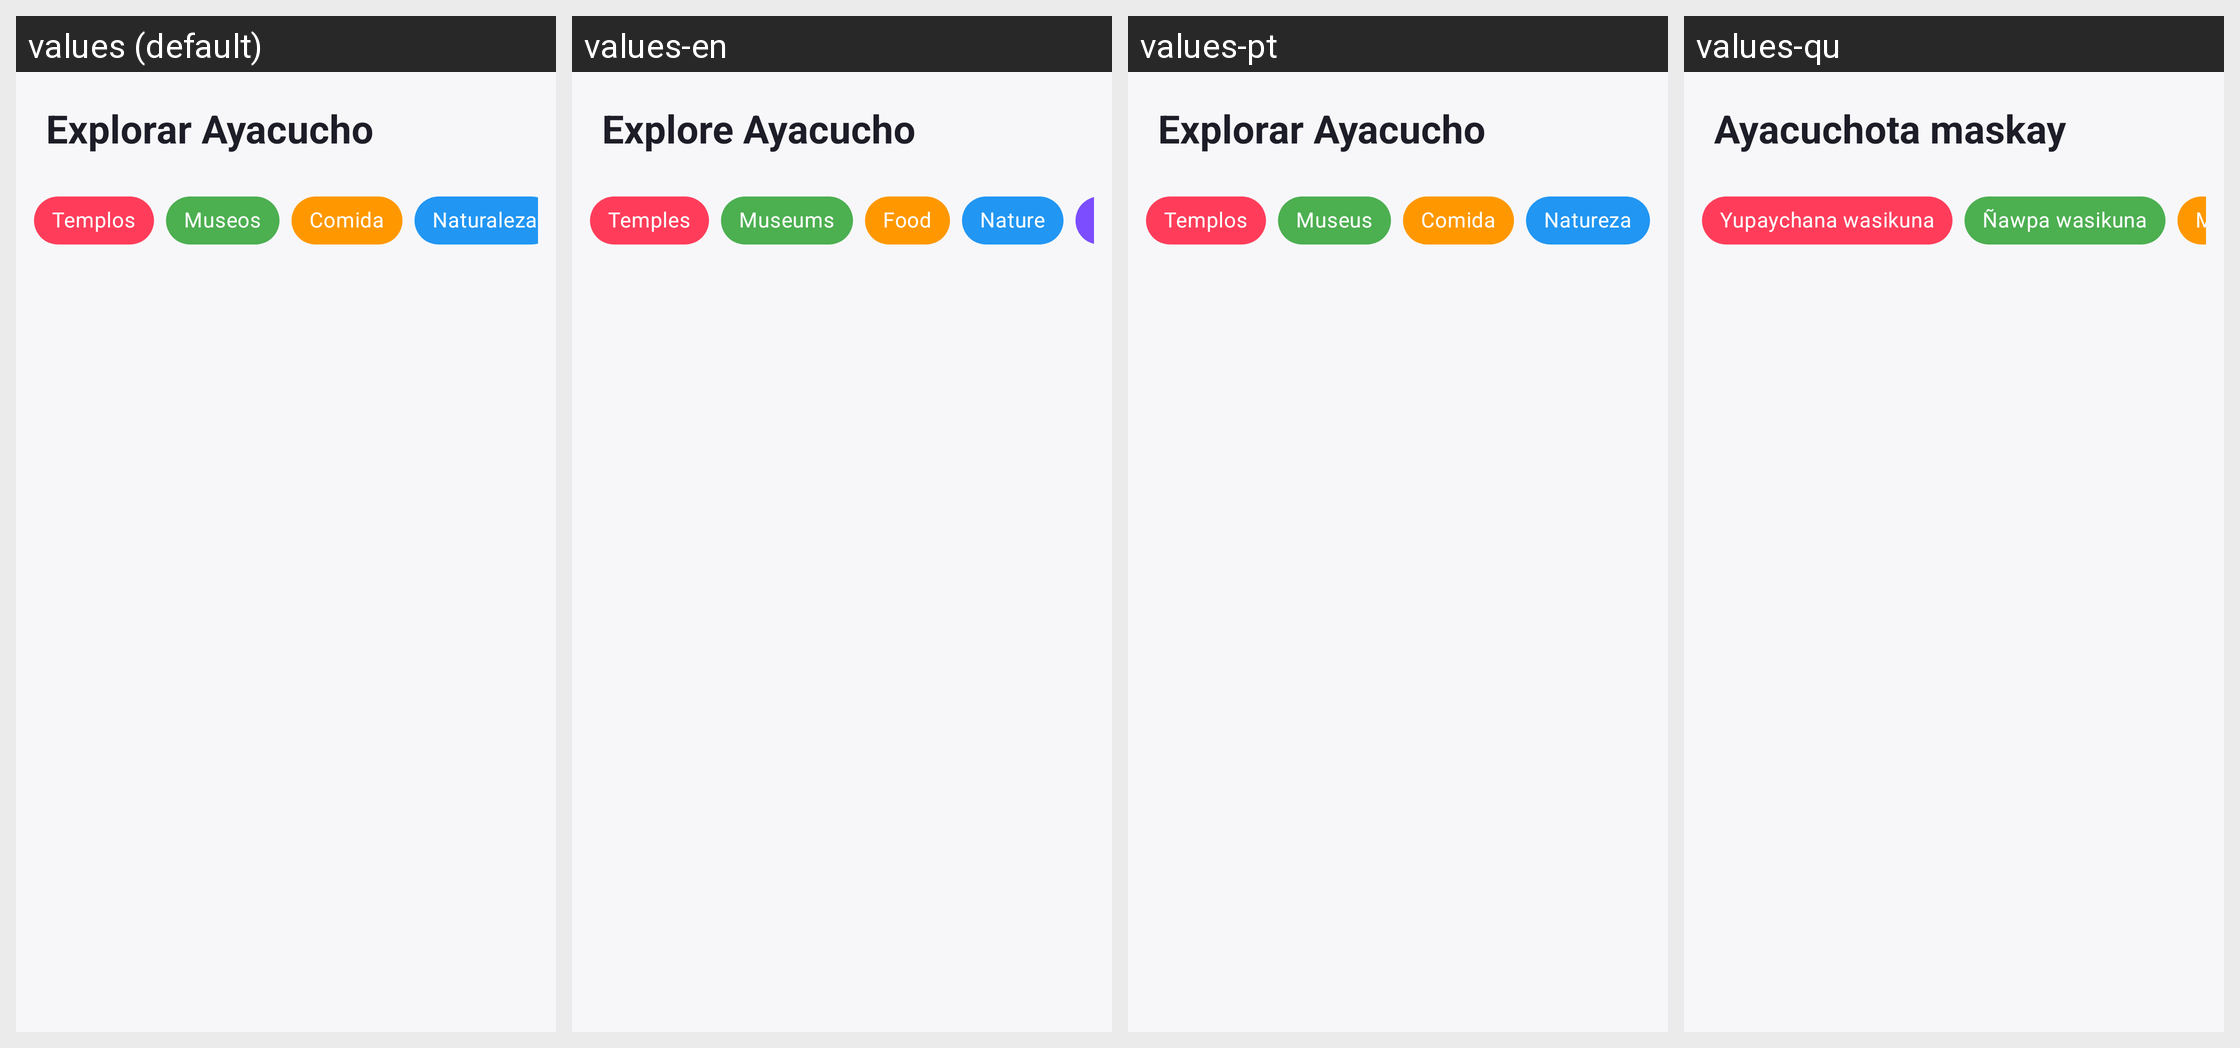

The same Android screen rendered under several of its app's locales, left to right. List the strings drawn on it with the default value and each locale's translation.
Android screen res/layout/fragment_explore.xml rendered under 4 locales, left to right: values (default), values-en, values-pt, values-qu. Device: Nexus 5 (rendered at 1080×1920; each locale shown at half size, 540×960, under a caption strip naming it); theme Theme.PuriyAyacucho.
Strings drawn on this screen, with the default value and each locale's value (text and hints the layout hard-codes, and strings that could not be matched under every locale, appear in the picture but are not listed):

explore_title
  values: Explorar Ayacucho
  values-en: Explore Ayacucho
  values-pt: Explorar Ayacucho
  values-qu: Ayacuchota maskay

chip_temples
  values: Templos
  values-en: Temples
  values-pt: Templos
  values-qu: Yupaychana wasikuna

chip_museums
  values: Museos
  values-en: Museums
  values-pt: Museus
  values-qu: Ñawpa wasikuna

chip_food
  values: Comida
  values-en: Food
  values-pt: Comida
  values-qu: Mikuy
